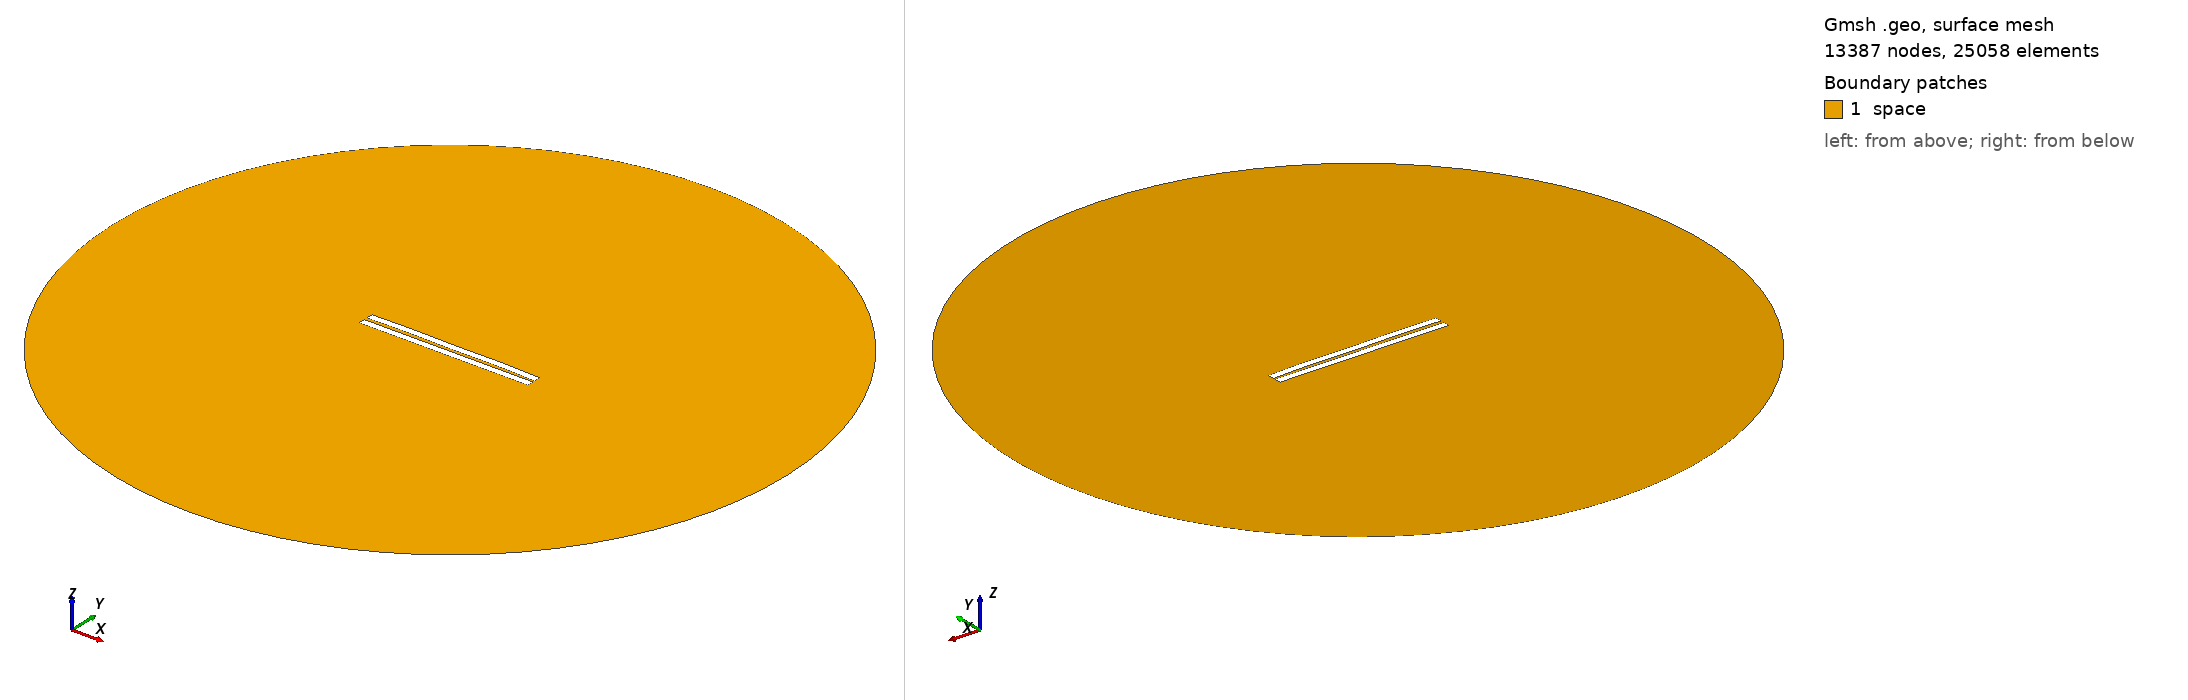

Gmsh geometry script, surface-meshed: 13387 nodes, 25058 surface elements. Boundary patches (legend numbers): 1 space. Left view from above one corner, right view from below the opposite corner. Legend entries are the model's physical surfaces. The drawing asked Gmsh for element sizes between 1% and 20% of the model's largest extent; the script's own settings can give other sizes.

=== 1365.geo (drawn) ===
//---------------------------------------
// Geometry kernel
//---------------------------------------

SetFactory("OpenCASCADE");



//---------------------------------------
// Parameters of the geometry
//---------------------------------------

// Overetch of the upper plate
overetch = 0.0;

// Distance between the plates
distance = 2.0;

// Discretization over the x axis (for the deformation)
nx = 50; 

// Length of the plate
L = 100 - overetch; 

// Number of modes
n = 4; 

// 1st mode coefficient
coeff(1) = -0.15;
beta(1) = 0.596864 * 3.1415926535 / L;

// 2nd mode coefficient
coeff(2) = 0.15;
beta(2) = 1.49418 * 3.1415926535 / L;

// 3rd mode coefficient
coeff(3) = 0.0;
beta(3) = 2.50025 * 3.1415926535 / L;

// 4th mode coefficient
coeff(4) = 0.15;
beta(4) = 3.49999 * 3.1415926535 / L;



//---------------------------------------
// Upper plate (deformed rectangle)
//---------------------------------------

// Coordiantes of the upper plate
xmin = -50;
xmax = 50 - overetch;

// Height of the upper plate
yheight = 4 - 2 * overetch;

// Indexes of the points
UpperID[] = {};
LowerID[] = {};
LeftID[] = {};
RightID[] = {};

// Point index
p = 1;

// Horizontal edges
For i In {1:nx}
    x = xmin + (i-1)*(xmax - xmin)/(nx-1);

    y_bottom = distance / 2 + overetch;
    For j In {1:n}
        C = (Cosh(beta(j)*L) + Cos(beta(j)*L)) / (Sinh(beta(j)*L) + Sin(beta(j)*L));
        y_bottom  = y_bottom + coeff(j) * (Cosh(beta(j)*(x+50)) - Cos(beta(j)*(x+50)) - C * (Sinh(beta(j)*(x+50)) - Sin(beta(j)*(x+50))));
    EndFor

    y_top = y_bottom + yheight;

    Point(p) = {x, y_top, 0, 1.0};
    UpperID[i] = p;
    p = p + 1;

    Point(p) = {x, y_bottom, 0, 1.0};
    LowerID[i] = p;
    p = p + 1;
EndFor

// Create point lists
UpperPts[] = {}; LowerPts[] = {};
For i In {1:nx}
  UpperPts[] += {UpperID[i]};
  LowerPts[] += {LowerID[i]};
EndFor

// Build splines
Spline(1) = {UpperPts[]};
Spline(2) = {LowerPts[]};
Line(3) = {LowerPts[nx-1], UpperPts[nx-1]};
Line(4) = {LowerPts[0], UpperPts[0]};

// Build the plane surface
Curve Loop(1) = {2, 3, -1, -4};
Plane Surface(1) = {1};



//---------------------------------------
// Lower plate (rectangle)
//---------------------------------------

// Vertices
Point(1001) = {-50, -1, 0, 1.0};
Point(1002) = { 50, -1, 0, 1.0};
Point(1003) = { 50,  -5, 0, 1.0};
Point(1004) = {-50,  -5, 0, 1.0};

// Edges
Line(5) = {1001, 1002};
Line(6) = {1002, 1003};
Line(7) = {1003, 1004};
Line(8) = {1004, 1001};

// Plane surface
Line Loop(2) = {5, 6, 7, 8};
Plane Surface(2) = {2}; 



//---------------------------------------
// Outer (fictious) boundary
//---------------------------------------

// Points
Point(1005) = {0, 0, 0};       // Center
Point(1006) = {200, 0, 0};     // Start point
Point(1007) = {0, 200, 0};     // 90 degrees
Point(1008) = {-200, 0, 0};    // 180 degrees
Point(1009) = {0, -200, 0};    // 270 degrees

// Circle arcs (each needs start, center, end)
Circle(9) = {1006, 1005, 1007};
Circle(10) = {1007, 1005, 1008};
Circle(11) = {1008, 1005, 1009};
Circle(12) = {1009, 1005, 1006};

// Plane surface for the entire domain
Curve Loop(3) = {9, 10, 11, 12};
Surface(3) = {3};

// Subtract the plates from the whole domain to obtain the actual domain where we want to solve the equations
BooleanDifference{ Surface{3}; Delete; }{ Surface{1}; Surface{2}; Delete; }




//---------------------------------------
// Transfinite Lines/Curves
//---------------------------------------

// Set the number of points on the boundaries
r = 7;

// Plates
Transfinite Curve {1, 2} = 50*r Using Progression 1;
Transfinite Curve {3, 4} = 2*r Using Progression 1;
Transfinite Line {5, 7} = 50*r Using Progression 1;
Transfinite Line {6, 8} = 2*r Using Progression 1;

// Outer boundary
Transfinite Line {9, 10, 11, 12} = 20 Using Progression 1;



//---------------------------------------
// Physical groups
//---------------------------------------                

// Physical curves (boundaries)
Physical Line("force_segment", 10) = {2};
Physical Line("upper_plate", 11) = {1, 3, 4};
Physical Line("lower_plate", 12) = {5, 6, 7, 8};
Physical Line("boundary", 20) = {9, 10, 11, 12};

// Physical Surfaces
Physical Surface("space", 30) = {3};



//---------------------------------------
// 6. Generate the Mesh
//---------------------------------------

// 2D mesh generation
Mesh 2;
